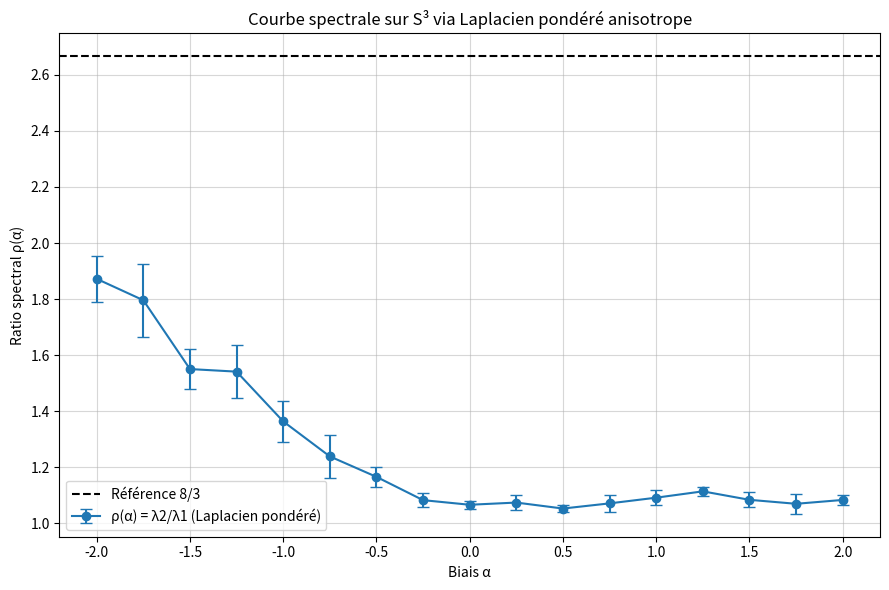

This figure's Python source:
import numpy as np
import matplotlib.pyplot as plt
from scipy import sparse
from scipy.sparse.linalg import eigsh
from scipy.spatial import cKDTree


# -----------------------------
# Geometry / sampling
# -----------------------------

def sample_S3(N, rng):
    """Uniform samples on S^3 via normalized 4D Gaussians."""
    X = rng.normal(size=(N, 4))
    X /= np.linalg.norm(X, axis=1)[:, None]
    return X

def chord_dist2(a, b):
    """Squared chord distance on S^3 (in R^4)."""
    d = a - b
    return np.dot(d, d)

def unit_dir(a, b, eps=1e-12):
    """Unit direction from a to b in ambient R^4."""
    d = b - a
    n = np.linalg.norm(d)
    if n < eps:
        return np.zeros_like(d)
    return d / n


# -----------------------------
# Graph construction
# -----------------------------

def knn_graph(X, k=12):
    """
    Build an undirected k-NN graph (symmetric) from points X in R^4.
    Returns neighbor lists (i, j, dist2_ij).
    """
    N = X.shape[0]
    tree = cKDTree(X)
    dists, idxs = tree.query(X, k=k+1)  # includes self at position 0
    # Flatten edges (i -> neighbors)
    rows = []
    cols = []
    dist2 = []
    for i in range(N):
        for t in range(1, k+1):  # skip self
            j = int(idxs[i, t])
            rows.append(i)
            cols.append(j)
            dist2.append(float(dists[i, t] ** 2))
    return np.array(rows), np.array(cols), np.array(dist2)


def make_weighted_adjacency(X, rows, cols, dist2, alpha,
                            fiber_axis=np.array([1.0, 0.0, 0.0, 0.0]),
                            sigma=None,
                            base_kernel="gaussian",
                            anisotropy="directional",
                            symmetrize=True):
    """
    Build a sparse weighted adjacency A_alpha.

    base_kernel:
      - "gaussian": w0 = exp(-dist2/(2*sigma^2))
      - "inverse":  w0 = 1/(dist2 + eps)

    anisotropy:
      - "directional": multiply by exp(alpha * (u·fiber)^2)
         where u is the unit direction along the edge in ambient R^4.
         This is the closest analogue to your exp(alpha cos^2 θ).

    If symmetrize=True, the graph is made undirected by A <- max(A, A^T).
    """
    N = X.shape[0]
    eps = 1e-12

    if sigma is None:
        # robust scale from median neighbor distance
        sigma = np.sqrt(np.median(dist2) + eps)

    # Base isotropic kernel
    if base_kernel == "gaussian":
        w0 = np.exp(-dist2 / (2.0 * sigma * sigma))
    elif base_kernel == "inverse":
        w0 = 1.0 / (dist2 + eps)
    else:
        raise ValueError("Unknown base_kernel")

    # Anisotropy factor
    if anisotropy == "directional":
        # compute (u·fiber)^2 for each directed edge
        dotsq = np.empty_like(w0)
        for t in range(len(rows)):
            i = rows[t]
            j = cols[t]
            u = unit_dir(X[i], X[j])
            c = float(np.dot(u, fiber_axis))
            dotsq[t] = c * c
        w = w0 * np.exp(alpha * dotsq)
    else:
        raise ValueError("Unknown anisotropy")

    A = sparse.csr_matrix((w, (rows, cols)), shape=(N, N))
    A.sum_duplicates()
    A.eliminate_zeros()

    if symmetrize:
        # make undirected: keep the stronger connection each way
        A = A.maximum(A.T)

    return A, sigma


# -----------------------------
# Laplacian + "distinct levels"
# -----------------------------

def normalized_laplacian(A):
    """L = I - D^{-1/2} A D^{-1/2} (symmetric normalized Laplacian)."""
    d = np.array(A.sum(axis=1)).ravel()
    with np.errstate(divide="ignore"):
        dinv_sqrt = 1.0 / np.sqrt(d)
    dinv_sqrt[~np.isfinite(dinv_sqrt)] = 0.0
    Dinv = sparse.diags(dinv_sqrt)
    L = sparse.eye(A.shape[0], format="csr") - Dinv @ A @ Dinv
    return L

def distinct_levels(vals, tol0=1e-10, rtol=1e-6):
    vals = np.sort(np.real(vals))
    vals = vals[vals > tol0]  # drop ~0 mode(s)
    if vals.size == 0:
        raise RuntimeError("No non-zero eigenvalues.")
    levels = []
    cur = vals[0]
    mult = 1
    for v in vals[1:]:
        if abs(v - cur) <= rtol * max(1.0, abs(cur)):
            mult += 1
        else:
            levels.append((float(cur), int(mult)))
            cur = v
            mult = 1
    levels.append((float(cur), int(mult)))
    return levels

def ratio_first_two_distinct(vals, tol0=1e-10, rtol=1e-6):
    levels = distinct_levels(vals, tol0=tol0, rtol=rtol)
    if len(levels) < 2:
        raise RuntimeError("Not enough distinct levels.")
    lam1, m1 = levels[0]
    lam2, m2 = levels[1]
    return lam2 / lam1, (lam1, m1), (lam2, m2), levels[:6]


def spectral_ratio_for_alpha(X, rows, cols, dist2, alpha, k_eigs=10):
    A, sigma = make_weighted_adjacency(X, rows, cols, dist2, alpha)
    L = normalized_laplacian(A)

    # Smallest eigenvalues of normalized Laplacian are in [0, 2].
    vals, _ = eigsh(L, k=k_eigs, which="SM", tol=1e-6)
    vals = np.sort(np.real(vals))

    rho, l1, l2, head = ratio_first_two_distinct(vals)
    return rho, vals, l1, l2, head, sigma


# -----------------------------
# Main experiment: compare curves
# -----------------------------

def run_weighted_laplacian_curve(
    N_points=1500,
    k_nn=14,
    alphas=np.linspace(-2.0, 2.0, 17),
    repeats_graph=6,
    seed=0
):
    rng = np.random.default_rng(seed)

    # Fix an isotropic cloud on S^3
    X = sample_S3(N_points, rng)

    # Precompute kNN structure once (geometry fixed)
    rows, cols, dist2 = knn_graph(X, k=k_nn)

    # For each alpha, compute spectral ratio; repeat a few times with slight resampling of points
    # (optional) to get error bars. Here: we re-sample the point cloud each repeat to see robustness.
    means, errs = [], []

    print("Weighted Laplacian spectral curve on S^3 (kNN graph)\n")
    for a in alphas:
        vals = []
        for r in range(repeats_graph):
            # resample points per repeat (comment these 3 lines if you want geometry fixed across repeats)
            Xr = sample_S3(N_points, rng)
            rr, cc, d2 = knn_graph(Xr, k=k_nn)

            rho, _, l1, l2, head, sigma = spectral_ratio_for_alpha(Xr, rr, cc, d2, a, k_eigs=12)
            vals.append(rho)

        vals = np.array(vals)
        m = vals.mean()
        s = vals.std(ddof=1) if repeats_graph > 1 else 0.0
        ci = 1.96 * s / np.sqrt(max(1, repeats_graph))

        means.append(m)
        errs.append(ci)

        print(f"alpha={a:+.2f} | rho=λ2/λ1={m:.6f}  95%CI≈±{ci:.6f}")

    # Plot
    plt.figure(figsize=(9, 6))
    plt.errorbar(alphas, means, yerr=errs, fmt="o-", capsize=4, label="ρ(α) = λ2/λ1 (Laplacien pondéré)")
    plt.axhline(y=8/3, linestyle="--", color="black", label="Référence 8/3")
    plt.xlabel("Biais α")
    plt.ylabel("Ratio spectral ρ(α)")
    plt.title("Courbe spectrale sur S³ via Laplacien pondéré anisotrope")
    plt.grid(True, alpha=0.5)
    plt.legend()
    plt.tight_layout()
    plt.show()


if __name__ == "__main__":
    run_weighted_laplacian_curve()
